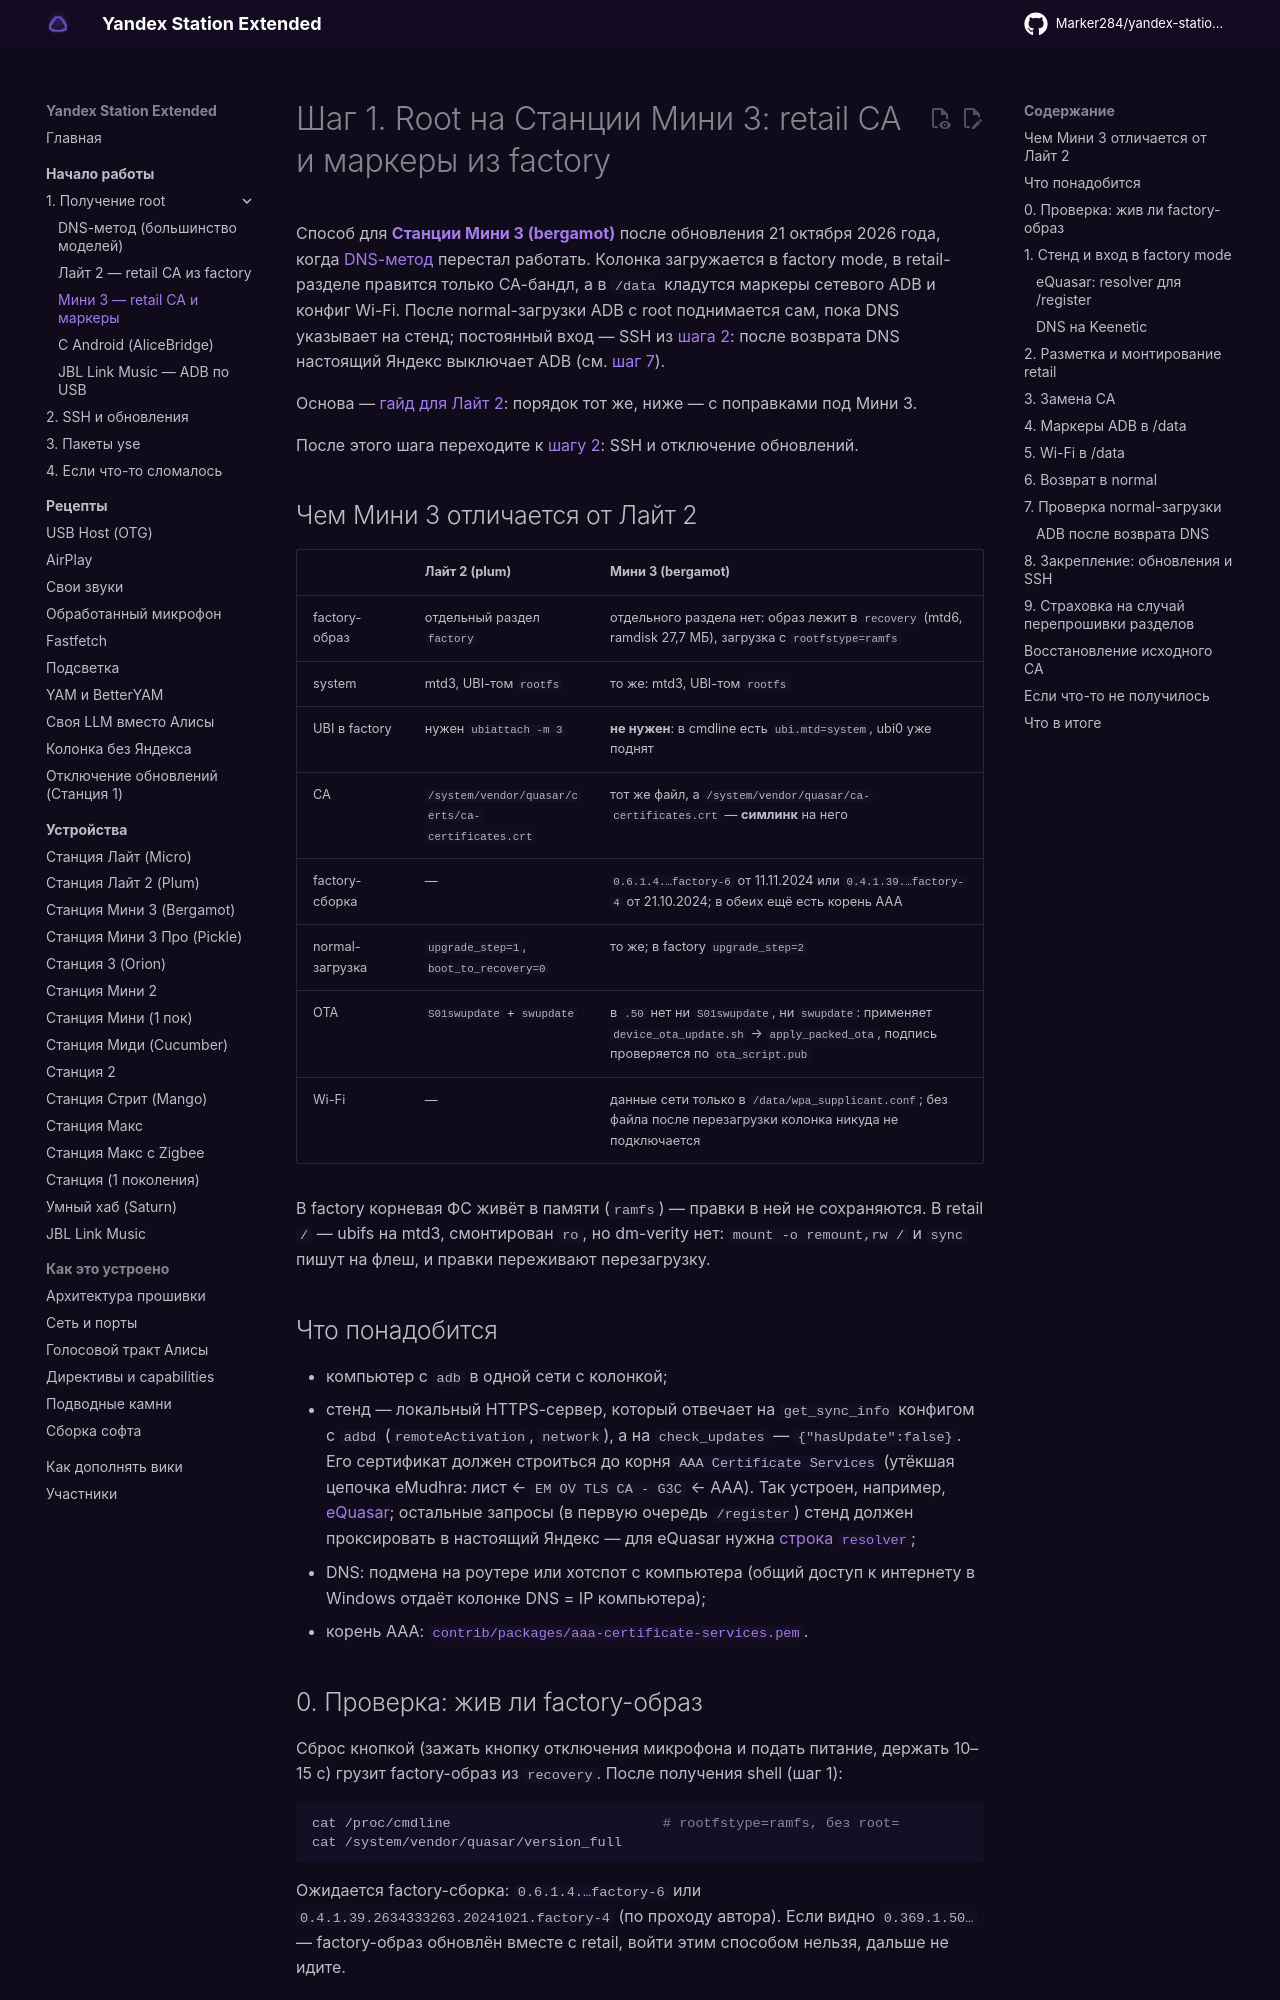

repository: Kirill901/yandex-station-extended · page: start/retail-ca-mini3/index.html · generator: mkdocs

# Шаг 1. Root на Станции Мини 3: retail CA и маркеры из factory

Способ для **[Станции Мини 3 (bergamot)](../devices/station-mini3.md)** после обновления
21 октября 2026 года, когда [DNS-метод](root.md) перестал работать. Колонка загружается в
factory mode, в retail-разделе правится только CA-бандл, а в `/data` кладутся маркеры сетевого
ADB и конфиг Wi-Fi. После normal-загрузки ADB с root поднимается сам, пока DNS указывает на
стенд; постоянный вход — SSH из [шага 2](ssh.md): после возврата DNS настоящий Яндекс выключает
ADB (см. [шаг 7](#adb-after-dns)).

Основа — [гайд для Лайт 2](retail-ca.md): порядок тот же, ниже — с поправками под Мини 3.

После этого шага переходите к [шагу 2](ssh.md): SSH и отключение обновлений.

## Чем Мини 3 отличается от Лайт 2

| | Лайт 2 (plum) | Мини 3 (bergamot) |
|---|---|---|
| factory-образ | отдельный раздел `factory` | отдельного раздела нет: образ лежит в `recovery` (mtd6, ramdisk 27,7 МБ), загрузка с `rootfstype=ramfs` |
| system | mtd3, UBI-том `rootfs` | то же: mtd3, UBI-том `rootfs` |
| UBI в factory | нужен `ubiattach -m 3` | **не нужен**: в cmdline есть `ubi.mtd=system`, ubi0 уже поднят |
| CA | `/system/vendor/quasar/certs/ca-certificates.crt` | тот же файл, а `/system/vendor/quasar/ca-certificates.crt` — **симлинк** на него |
| factory-сборка | — | `0.6.1.4.…factory-6` от 11.11.2024 или `0.4.1.39.…factory-4` от 21.10.2024; в обеих ещё есть корень AAA |
| normal-загрузка | `upgrade_step=1`, `boot_to_recovery=0` | то же; в factory `upgrade_step=2` |
| OTA | `S01swupdate` + `swupdate` | в `.50` нет ни `S01swupdate`, ни `swupdate`: применяет `device_ota_update.sh` → `apply_packed_ota`, подпись проверяется по `ota_script.pub` |
| Wi-Fi | — | данные сети только в `/data/wpa_supplicant.conf`; без файла после перезагрузки колонка никуда не подключается |

В factory корневая ФС живёт в памяти (`ramfs`) — правки в ней не сохраняются. В retail `/` —
ubifs на mtd3, смонтирован `ro`, но dm-verity нет: `mount -o remount,rw /` и `sync` пишут на
флеш, и правки переживают перезагрузку.

## Что понадобится

- компьютер с `adb` в одной сети с колонкой;
- стенд — локальный HTTPS-сервер, который отвечает на `get_sync_info` конфигом с `adbd`
  (`remoteActivation`, `network`), а на `check_updates` — `{"hasUpdate":false}`. Его сертификат
  должен строиться до корня `AAA Certificate Services` (утёкшая цепочка eMudhra:
  лист ← `EM OV TLS CA - G3C` ← AAA). Так устроен, например, [eQuasar](retail-ca.md#1-equasar);
  остальные запросы (в первую очередь `/register`) стенд должен проксировать в настоящий
  Яндекс — для eQuasar нужна [строка `resolver`](#equasar-resolver);
- DNS: подмена на роутере или хотспот с компьютера (общий доступ к интернету в Windows отдаёт
  колонке DNS = IP компьютера);
- корень AAA:
  [`contrib/packages/aaa-certificate-services.pem`](https://github.com/Marker284/yandex-station-extended/raw/main/contrib/packages/aaa-certificate-services.pem).

## 0. Проверка: жив ли factory-образ

Сброс кнопкой (зажать кнопку отключения микрофона и подать питание, держать 10–15 с) грузит
factory-образ из `recovery`. После получения shell (шаг 1):

```sh
cat /proc/cmdline                          # rootfstype=ramfs, без root=
cat /system/vendor/quasar/version_full
```

Ожидается factory-сборка: `0.6.1.4.…factory-6` или `0.4.1.39.2634333263.20241021.factory-4`
(по проходу автора). Если видно `0.369.1.50…` — factory-образ обновлён вместе с retail, войти этим
способом нельзя, дальше не идите.
